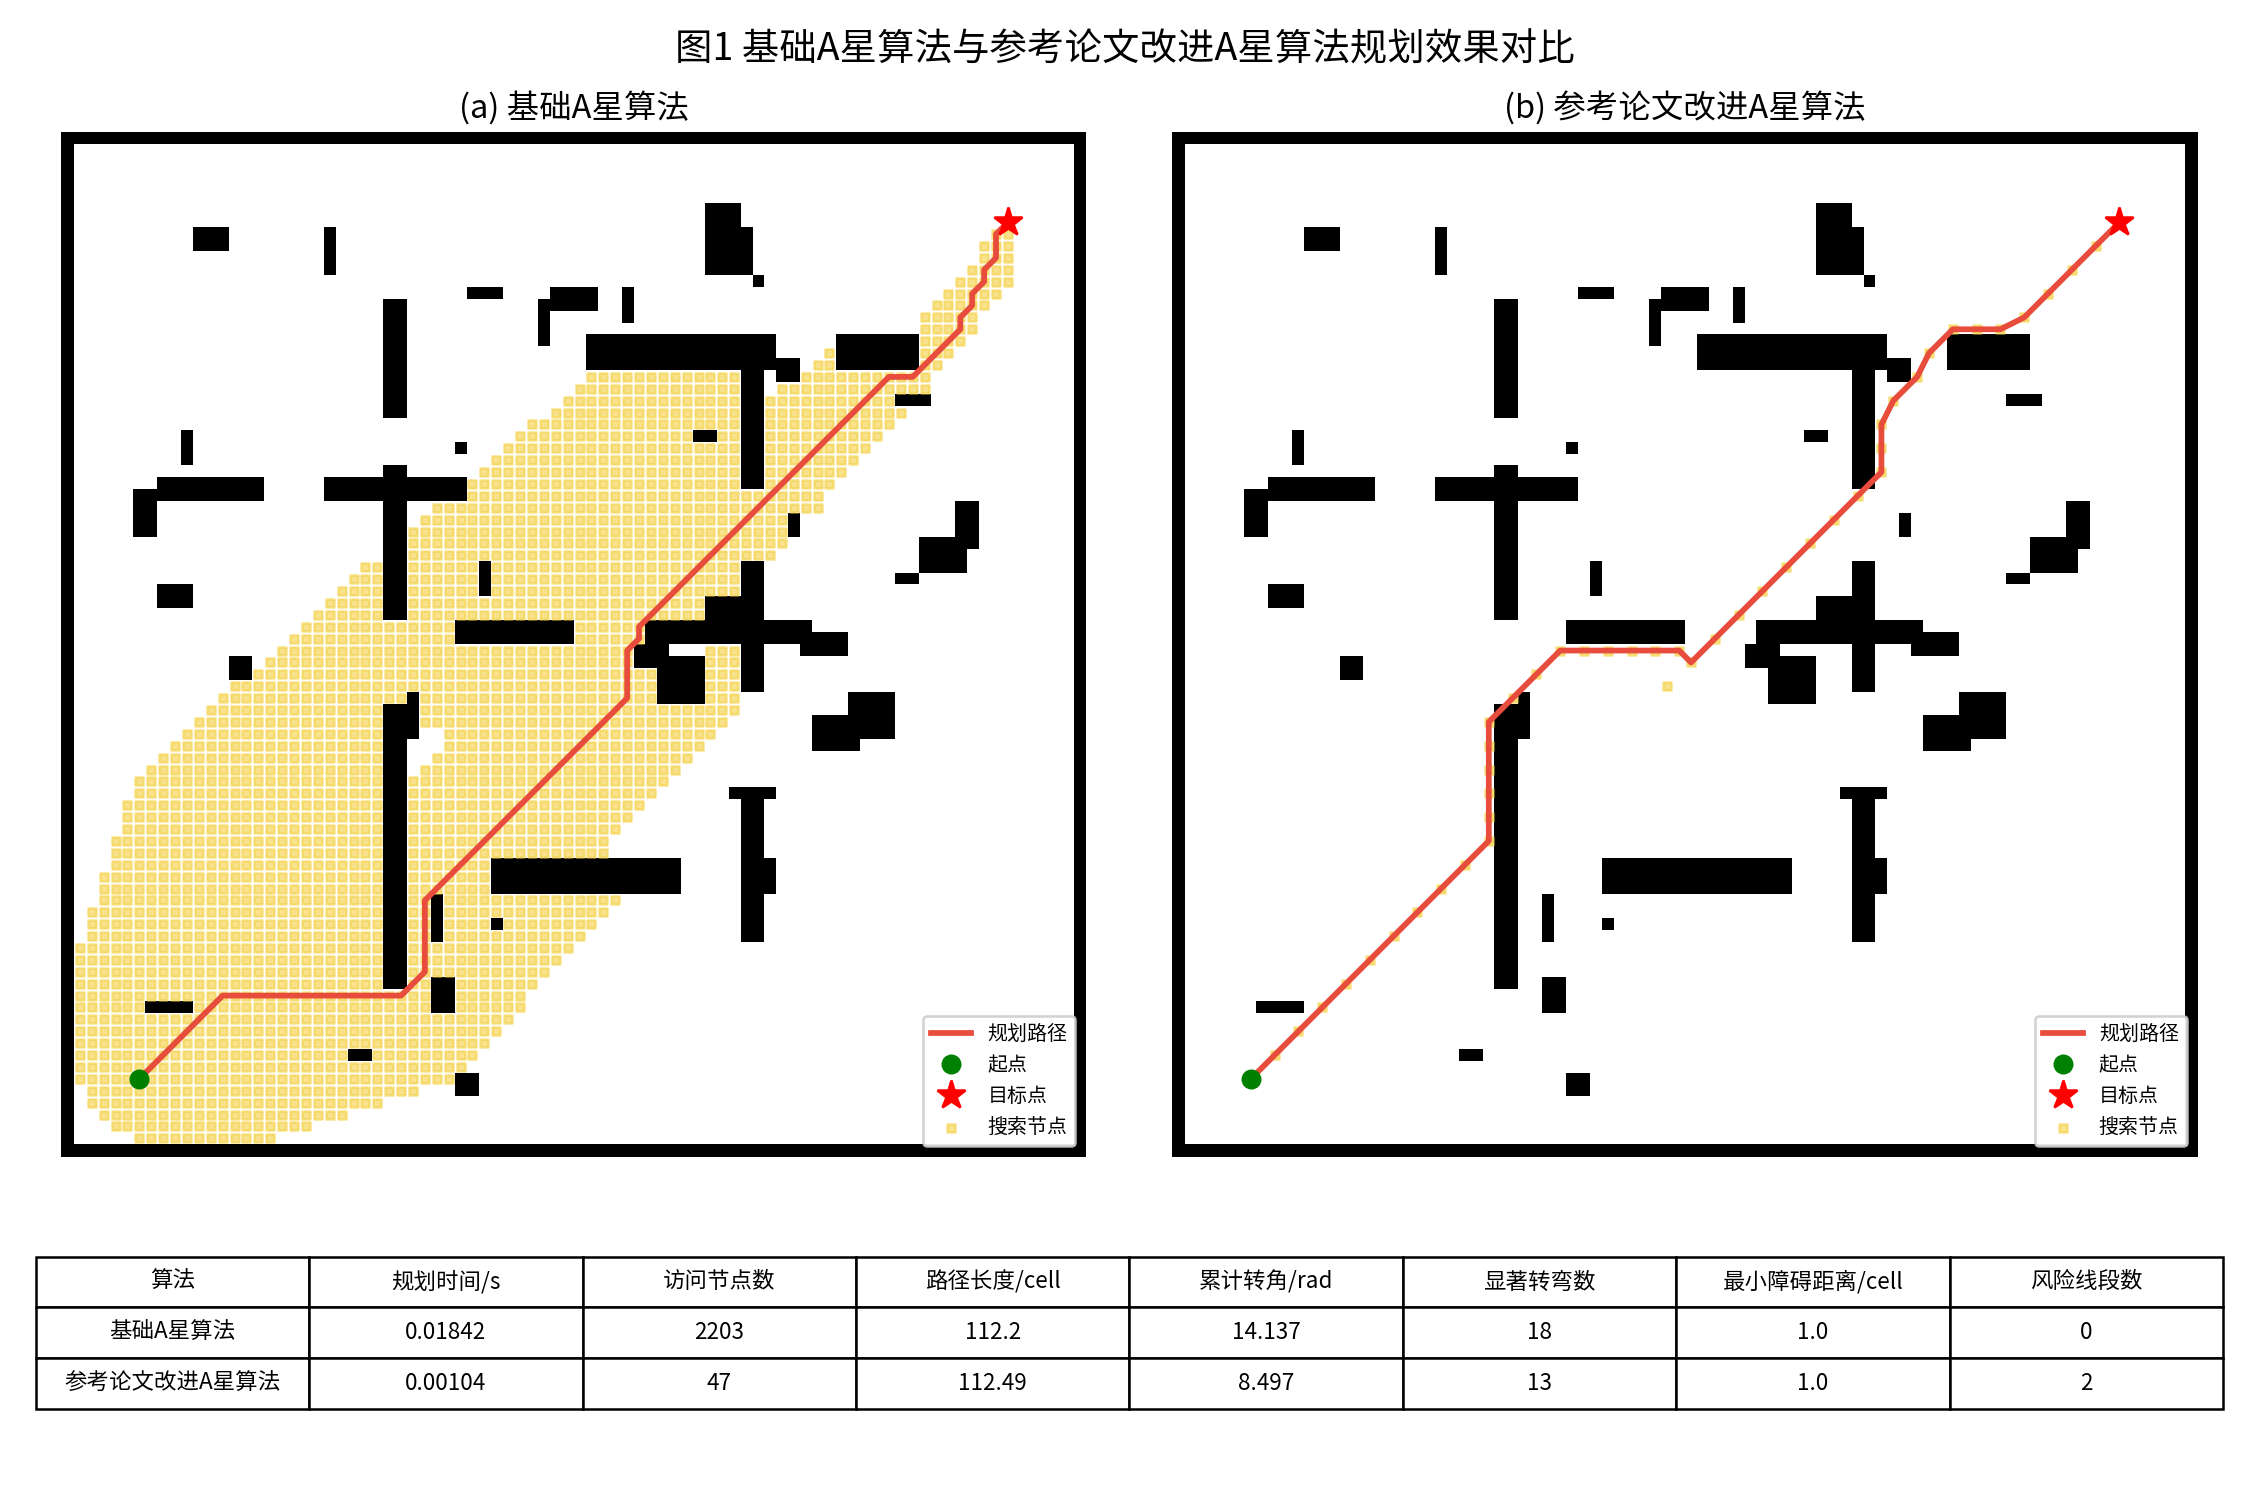

The data file committed next to this chart (first rows):
算法, 规划时间/s, 访问节点数, 路径长度/cell, 累计转角/rad, 显著转弯数, 最小障碍距离/cell, 风险线段数, 路径点数
基础A星算法, 0.01842, 2203, 112.2, 14.14, 18, 1.0, 0, 90
参考论文改进A星算法, 0.00104, 47, 112.5, 8.497, 13, 1.0, 2, 46
